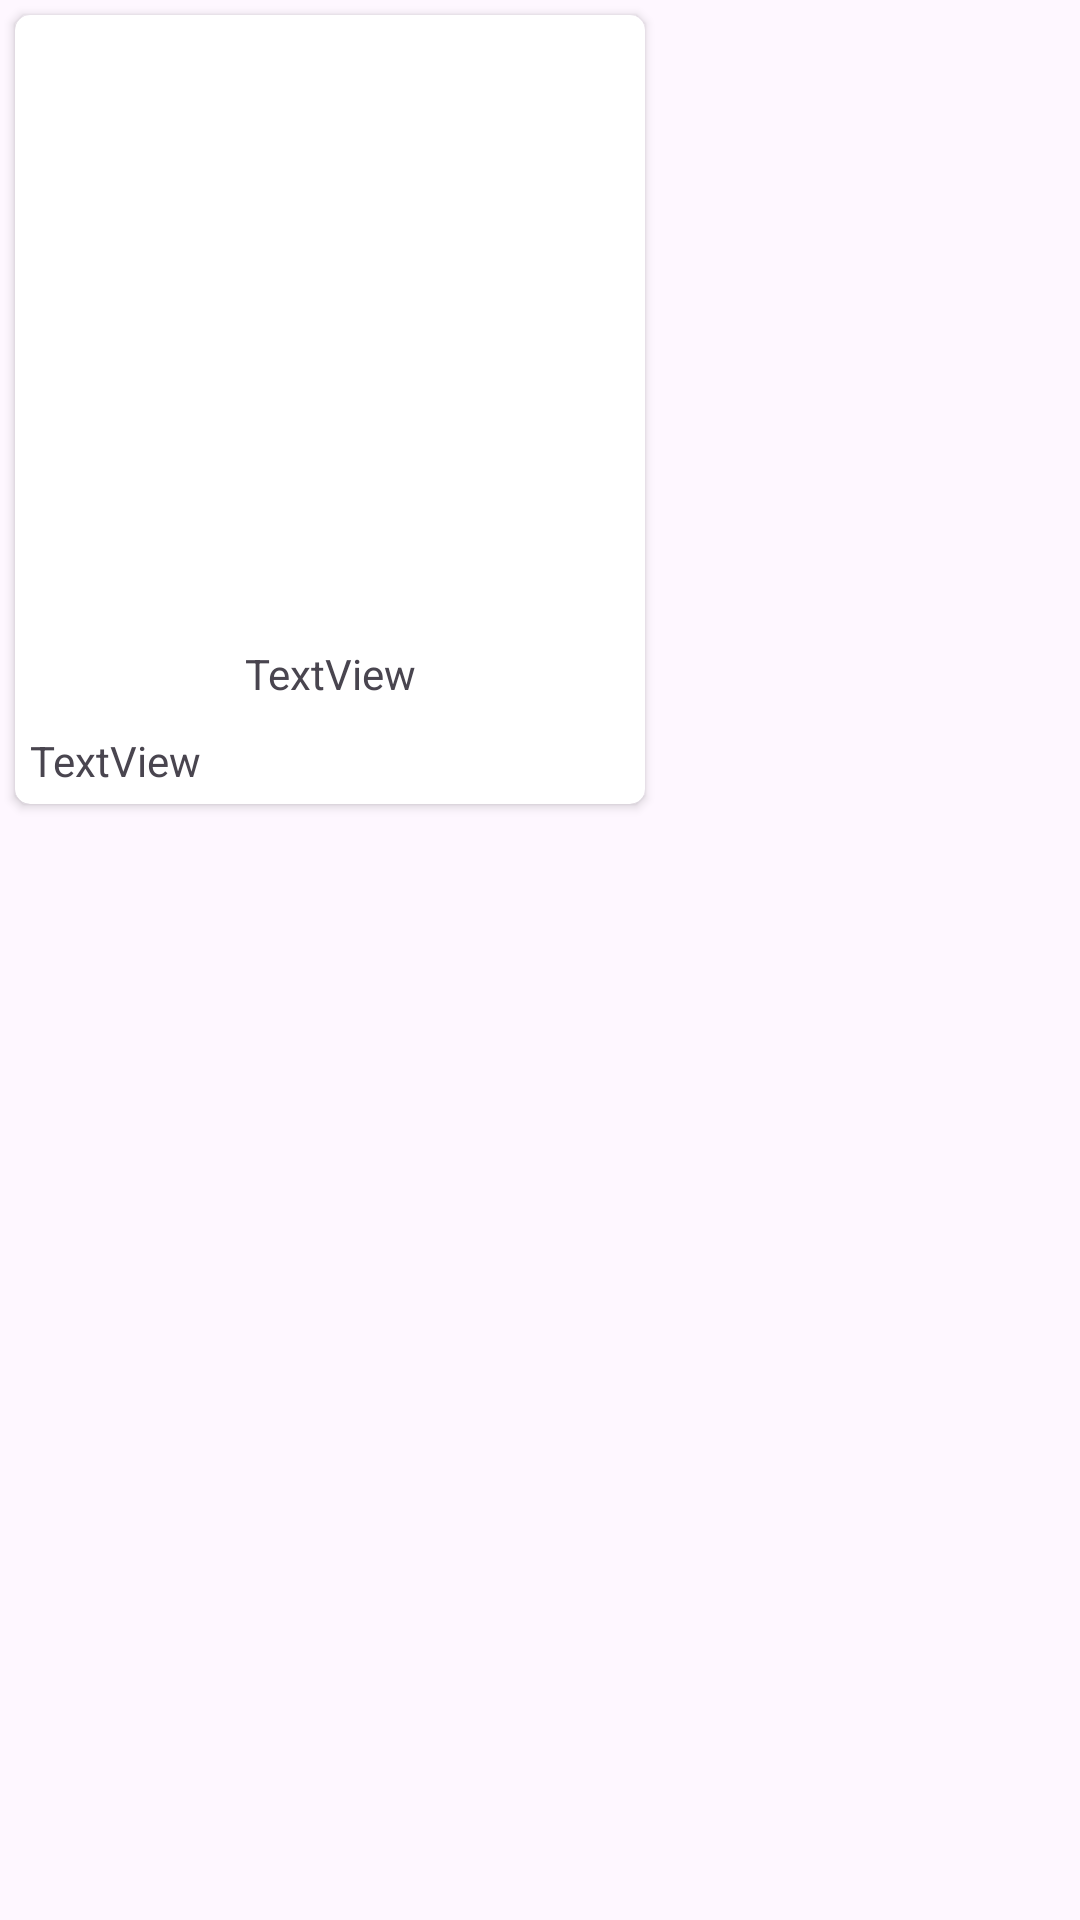

Write the Android layout XML for this screen, with the resource values it uses.
<!-- AndroidManifest.xml: application theme Theme.BitirmeProjesi -->
<!-- res/layout/anasayfa_card_tasarim.xml -->
<?xml version="1.0" encoding="utf-8"?>
<LinearLayout xmlns:android="http://schemas.android.com/apk/res/android"
    xmlns:app="http://schemas.android.com/apk/res-auto"
    xmlns:tools="http://schemas.android.com/tools"
    android:layout_width="wrap_content"
    android:layout_height="wrap_content"
    android:orientation="vertical">

    <androidx.cardview.widget.CardView
        android:id="@+id/cardViewYemek"
        android:layout_width="wrap_content"
        android:layout_height="wrap_content"
        android:layout_margin="5dp"
        app:cardCornerRadius="5dp">

        <androidx.constraintlayout.widget.ConstraintLayout
            android:layout_width="match_parent"
            android:layout_height="match_parent">

            <ImageView
                android:id="@+id/ivYemek"
                android:layout_width="200dp"
                android:layout_height="200dp"
                android:layout_marginStart="5dp"
                android:layout_marginEnd="5dp"
                android:src="@drawable/ic_launcher_background"
                app:layout_constraintEnd_toEndOf="parent"
                app:layout_constraintStart_toStartOf="parent"
                app:layout_constraintTop_toTopOf="parent" />

            <TextView
                android:id="@+id/tv_yemekAdi"
                android:layout_width="wrap_content"
                android:layout_height="wrap_content"
                android:layout_marginTop="10dp"
                android:text="TextView"
                app:layout_constraintEnd_toEndOf="@+id/ivYemek"
                app:layout_constraintStart_toStartOf="@+id/ivYemek"
                app:layout_constraintTop_toBottomOf="@+id/ivYemek" />

            <TextView
                android:id="@+id/tv_yemekFiyat"
                android:layout_width="wrap_content"
                android:layout_height="wrap_content"
                android:layout_marginStart="5dp"
                android:layout_marginTop="10dp"
                android:layout_marginBottom="5dp"
                android:text="TextView"
                app:layout_constraintBottom_toBottomOf="parent"
                app:layout_constraintStart_toStartOf="parent"
                app:layout_constraintTop_toBottomOf="@+id/tv_yemekAdi" />

            <ImageButton
                android:id="@+id/btnAdd"
                android:layout_width="wrap_content"
                android:layout_height="wrap_content"
                android:layout_marginTop="10dp"
                android:layout_marginEnd="5dp"
                android:layout_marginBottom="5dp"
                android:background="#2196F3"
                app:layout_constraintBottom_toBottomOf="parent"
                app:layout_constraintEnd_toEndOf="parent"
                app:layout_constraintTop_toBottomOf="@+id/tv_yemekAdi"
                app:srcCompat="@drawable/ic_add" />

        </androidx.constraintlayout.widget.ConstraintLayout>
    </androidx.cardview.widget.CardView>
</LinearLayout>
<!-- resources referenced by this layout -->
<resources>
  <style name="Theme.BitirmeProjesi" parent="Base.Theme.BitirmeProjesi" />
  <style name="Base.Theme.BitirmeProjesi" parent="Theme.Material3.DayNight.NoActionBar">
          
          
          <item name="android:statusBarColor">@color/kapaliSari</item>
      </style>
  <color name="kapaliSari">#F28705</color>
</resources>
